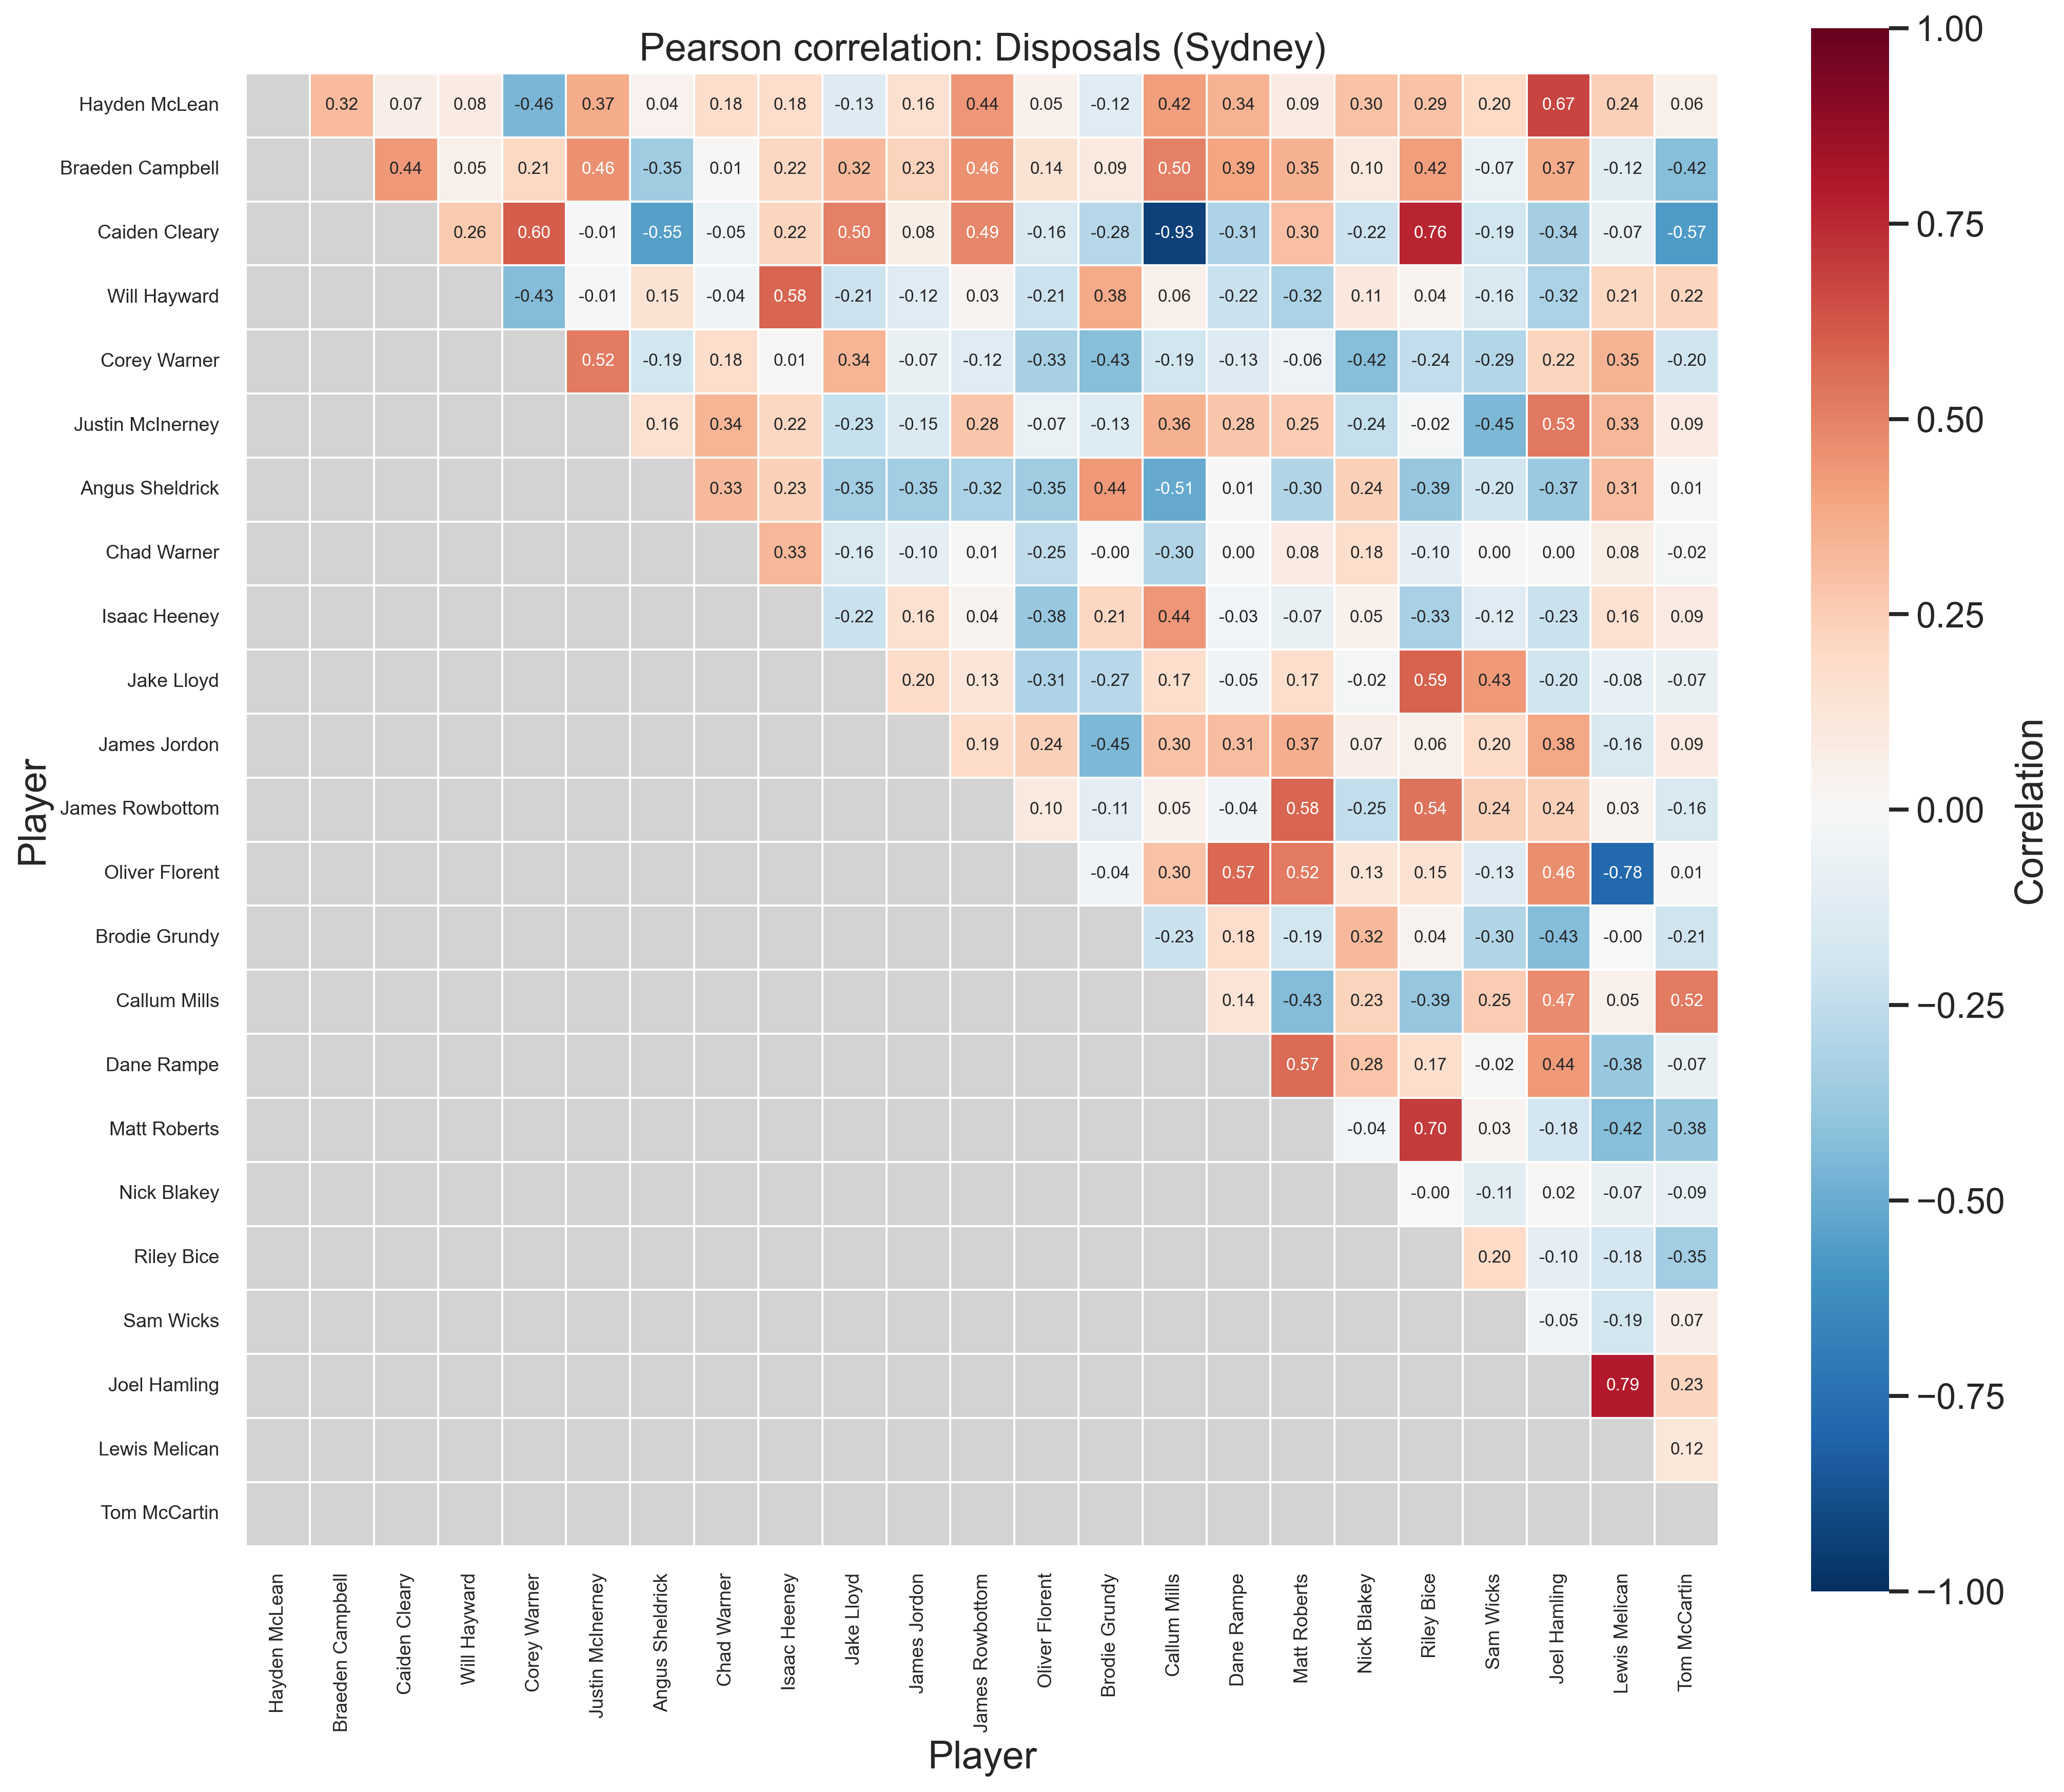

Source data for this figure (header and first rows):
Player, Hayden McLean, Braeden Campbell, Caiden Cleary, Will Hayward, Corey Warner, Justin McInerney, Angus Sheldrick, Chad Warner, Isaac Heeney, Jake Lloyd, James Jordon, James Rowbottom, Oliver Florent, Brodie Grundy, Callum Mills, Dane Rampe, Matt Roberts, Nick Blakey, Riley Bice, Sam Wicks, Joel Hamling, Lewis Melican, Tom McCartin
Hayden McLean, 1.000, 0.320, 0.069, 0.082, -0.455, 0.371, 0.044, 0.179, 0.185, -0.128, 0.160, 0.443, 0.052, -0.123, 0.417, 0.344, 0.089, 0.296, 0.291, 0.202, 0.673, 0.238, 0.060
Braeden Campbell, 0.320, 1.000, 0.435, 0.055, 0.210, 0.455, -0.353, 0.010, 0.217, 0.322, 0.229, 0.457, 0.141, 0.095, 0.503, 0.394, 0.354, 0.099, 0.422, -0.068, 0.375, -0.117, -0.424
Caiden Cleary, 0.069, 0.435, 1.000, 0.264, 0.603, -0.014, -0.549, -0.048, 0.223, 0.502, 0.075, 0.489, -0.156, -0.283, -0.930, -0.306, 0.301, -0.218, 0.764, -0.194, -0.340, -0.075, -0.567
Will Hayward, 0.082, 0.055, 0.264, 1.000, -0.432, -0.010, 0.147, -0.043, 0.579, -0.212, -0.120, 0.030, -0.212, 0.380, 0.059, -0.222, -0.319, 0.106, 0.038, -0.159, -0.320, 0.213, 0.221
Corey Warner, -0.455, 0.210, 0.603, -0.432, 1.000, 0.523, -0.189, 0.181, 0.009, 0.340, -0.075, -0.118, -0.329, -0.430, -0.189, -0.126, -0.057, -0.423, -0.243, -0.289, 0.219, 0.345, -0.199
Justin McInerney, 0.371, 0.455, -0.014, -0.010, 0.523, 1.000, 0.162, 0.337, 0.216, -0.231, -0.147, 0.280, -0.066, -0.135, 0.357, 0.281, 0.250, -0.241, -0.019, -0.452, 0.527, 0.332, 0.086
Angus Sheldrick, 0.044, -0.353, -0.549, 0.147, -0.189, 0.162, 1.000, 0.327, 0.234, -0.349, -0.350, -0.320, -0.354, 0.436, -0.512, 0.005, -0.303, 0.237, -0.389, -0.198, -0.375, 0.306, 0.012
Chad Warner, 0.179, 0.010, -0.048, -0.043, 0.181, 0.337, 0.327, 1.000, 0.335, -0.159, -0.096, 0.012, -0.250, -0.005, -0.298, 0.004, 0.082, 0.177, -0.100, 0.003, 0.001, 0.077, -0.023
Isaac Heeney, 0.185, 0.217, 0.223, 0.579, 0.009, 0.216, 0.234, 0.335, 1.000, -0.223, 0.160, 0.036, -0.375, 0.212, 0.445, -0.034, -0.073, 0.049, -0.326, -0.119, -0.226, 0.159, 0.088
Jake Lloyd, -0.128, 0.322, 0.502, -0.212, 0.340, -0.231, -0.349, -0.159, -0.223, 1.000, 0.195, 0.132, -0.311, -0.275, 0.174, -0.046, 0.172, -0.018, 0.589, 0.430, -0.198, -0.079, -0.072
James Jordon, 0.160, 0.229, 0.075, -0.120, -0.075, -0.147, -0.350, -0.096, 0.160, 0.195, 1.000, 0.192, 0.238, -0.446, 0.296, 0.305, 0.366, 0.065, 0.061, 0.195, 0.383, -0.160, 0.091
James Rowbottom, 0.443, 0.457, 0.489, 0.030, -0.118, 0.280, -0.320, 0.012, 0.036, 0.132, 0.192, 1.000, 0.100, -0.109, 0.054, -0.040, 0.579, -0.249, 0.544, 0.239, 0.237, 0.025, -0.157
Oliver Florent, 0.052, 0.141, -0.156, -0.212, -0.329, -0.066, -0.354, -0.250, -0.375, -0.311, 0.238, 0.100, 1.000, -0.041, 0.295, 0.572, 0.520, 0.130, 0.152, -0.132, 0.464, -0.784, 0.007
Brodie Grundy, -0.123, 0.095, -0.283, 0.380, -0.430, -0.135, 0.436, -0.005, 0.212, -0.275, -0.446, -0.109, -0.041, 1.000, -0.225, 0.182, -0.192, 0.323, 0.038, -0.304, -0.434, -0.004, -0.207
Callum Mills, 0.417, 0.503, -0.930, 0.059, -0.189, 0.357, -0.512, -0.298, 0.445, 0.174, 0.296, 0.054, 0.295, -0.225, 1.000, 0.139, -0.434, 0.227, -0.386, 0.251, 0.474, 0.048, 0.517
Dane Rampe, 0.344, 0.394, -0.306, -0.222, -0.126, 0.281, 0.005, 0.004, -0.034, -0.046, 0.305, -0.040, 0.572, 0.182, 0.139, 1.000, 0.568, 0.282, 0.175, -0.017, 0.435, -0.382, -0.073
Matt Roberts, 0.089, 0.354, 0.301, -0.319, -0.057, 0.250, -0.303, 0.082, -0.073, 0.172, 0.366, 0.579, 0.520, -0.192, -0.434, 0.568, 1.000, -0.038, 0.701, 0.028, -0.180, -0.424, -0.380
Nick Blakey, 0.296, 0.099, -0.218, 0.106, -0.423, -0.241, 0.237, 0.177, 0.049, -0.018, 0.065, -0.249, 0.130, 0.323, 0.227, 0.282, -0.038, 1.000, -0.004, -0.113, 0.015, -0.073, -0.087
Riley Bice, 0.291, 0.422, 0.764, 0.038, -0.243, -0.019, -0.389, -0.100, -0.326, 0.589, 0.061, 0.544, 0.152, 0.038, -0.386, 0.175, 0.701, -0.004, 1.000, 0.199, -0.100, -0.181, -0.348
Sam Wicks, 0.202, -0.068, -0.194, -0.159, -0.289, -0.452, -0.198, 0.003, -0.119, 0.430, 0.195, 0.239, -0.132, -0.304, 0.251, -0.017, 0.028, -0.113, 0.199, 1.000, -0.049, -0.192, 0.066
Joel Hamling, 0.673, 0.375, -0.340, -0.320, 0.219, 0.527, -0.375, 0.001, -0.226, -0.198, 0.383, 0.237, 0.464, -0.434, 0.474, 0.435, -0.180, 0.015, -0.100, -0.049, 1.000, 0.792, 0.226
Lewis Melican, 0.238, -0.117, -0.075, 0.213, 0.345, 0.332, 0.306, 0.077, 0.159, -0.079, -0.160, 0.025, -0.784, -0.004, 0.048, -0.382, -0.424, -0.073, -0.181, -0.192, 0.792, 1.000, 0.122
Tom McCartin, 0.060, -0.424, -0.567, 0.221, -0.199, 0.086, 0.012, -0.023, 0.088, -0.072, 0.091, -0.157, 0.007, -0.207, 0.517, -0.073, -0.380, -0.087, -0.348, 0.066, 0.226, 0.122, 1.000
